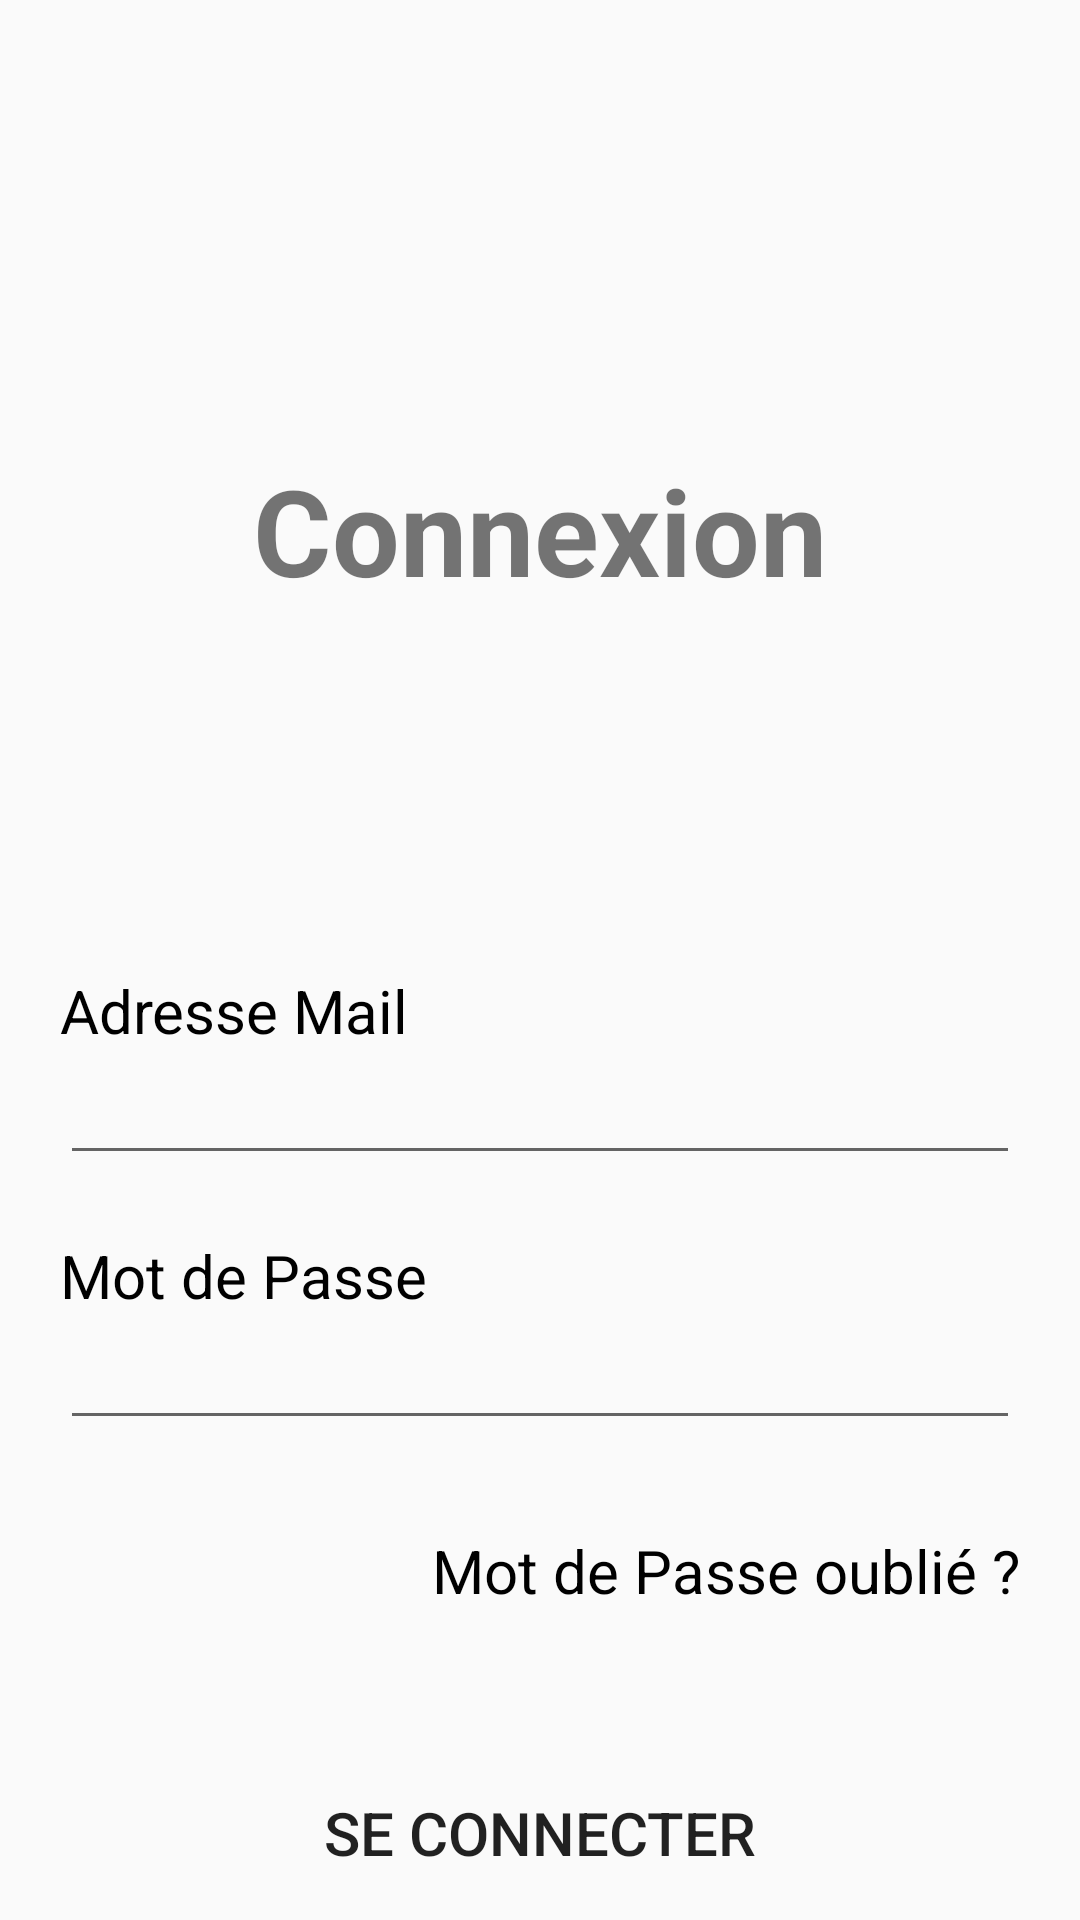

Android layout source for this screen:
<!-- AndroidManifest.xml: application theme AppTheme -->
<!-- res/layout/activity_connexion.xml -->
<?xml version="1.0" encoding="utf-8"?>
<RelativeLayout xmlns:android="http://schemas.android.com/apk/res/android"
    xmlns:app="http://schemas.android.com/apk/res-auto"
    xmlns:tools="http://schemas.android.com/tools"
    android:layout_width="match_parent"
    android:layout_height="match_parent"
    tools:context=".Connexion">

    <TextView
        android:layout_width="wrap_content"
        android:layout_height="wrap_content"
        android:text="@string/connexion"
        android:textSize="40sp"
        android:textStyle="bold"
        android:layout_centerHorizontal="true"
        android:id="@+id/connexionTextView"
        android:layout_marginBottom="120dp"
        android:layout_marginTop="150dp"
        />

    <LinearLayout
        android:layout_width="match_parent"
        android:layout_height="wrap_content"
        android:orientation="vertical"
        android:layout_below="@id/connexionTextView"
        android:layout_marginLeft="20dp"
        android:layout_marginRight="20dp"
        android:layout_marginBottom="30dp"
        android:id="@+id/inputLayout">

        <TextView
            android:layout_width="wrap_content"
            android:layout_height="wrap_content"
            android:text="@string/mail"
            android:textSize="20sp"
            android:textColor="@android:color/black"
            android:layout_below="@id/connexionTextView"/>

        <EditText
            android:layout_width="match_parent"
            android:layout_height="wrap_content"
            android:layout_marginBottom="20dp"
            android:id="@+id/email"
            />

        <TextView
            android:layout_width="wrap_content"
            android:layout_height="wrap_content"
            android:text="@string/motDePasse"
            android:textSize="20sp"
            android:textColor="@android:color/black"
            android:layout_below="@id/connexionTextView"
            />

        <EditText
            android:layout_width="match_parent"
            android:layout_height="wrap_content"
            android:id="@+id/password"
            />

    </LinearLayout>

    <TextView
        android:layout_width="wrap_content"
        android:layout_height="wrap_content"
        android:text="@string/oubliPass"
        android:layout_below="@id/inputLayout"
        android:layout_alignParentRight="true"
        android:textSize="20sp"
        android:textColor="@android:color/black"
        android:onClick="passwordForget"
        android:layout_marginRight="20dp"
        android:id="@+id/questionPass"/>

    <Button
        android:layout_width="200dp"
        android:layout_height="wrap_content"
        android:text="@string/seConnecter"
        android:layout_below="@id/questionPass"
        android:layout_centerHorizontal="true"
        android:textSize="20sp"
        android:layout_marginTop="50dp"
        android:onClick="goHome"
        android:background="@drawable/rounded_button"
        android:padding="10dp"/>



</RelativeLayout>
<!-- resources referenced by this layout -->
<resources>
  <!-- drawable rounded_button (drawable) -->
  <?xml version="1.0" encoding="utf-8"?>
  <shape xmlns:android="http://schemas.android.com/apk/res/android">
      <corners android:radius="10dp"/>
      <padding
          android:bottom="5dp"
          android:top="5dp"
          android:left="5dp"
          android:right="5dp"/>
  </shape>
  <string name="connexion">Connexion</string>
  <string name="mail">Adresse Mail</string>
  <string name="motDePasse">Mot de Passe</string>
  <string name="oubliPass">Mot de Passe oublié ?</string>
  <string name="seConnecter">Se Connecter</string>
  <style name="AppTheme" parent="Theme.AppCompat.Light.NoActionBar">
          
          <item name="colorPrimary">@color/colorPrimary</item>
          <item name="colorPrimaryDark">@color/colorPrimaryDark</item>
          <item name="colorAccent">@color/colorAccent</item>
      </style>
  <!-- not gathered from this repository: default colours our renderer supplied (Android Studio template values) -->
  <color name="colorPrimary">#FF6200EE</color>
  <color name="colorPrimaryDark">#FF3700B3</color>
  <color name="colorAccent">#FF03DAC5</color>
</resources>
